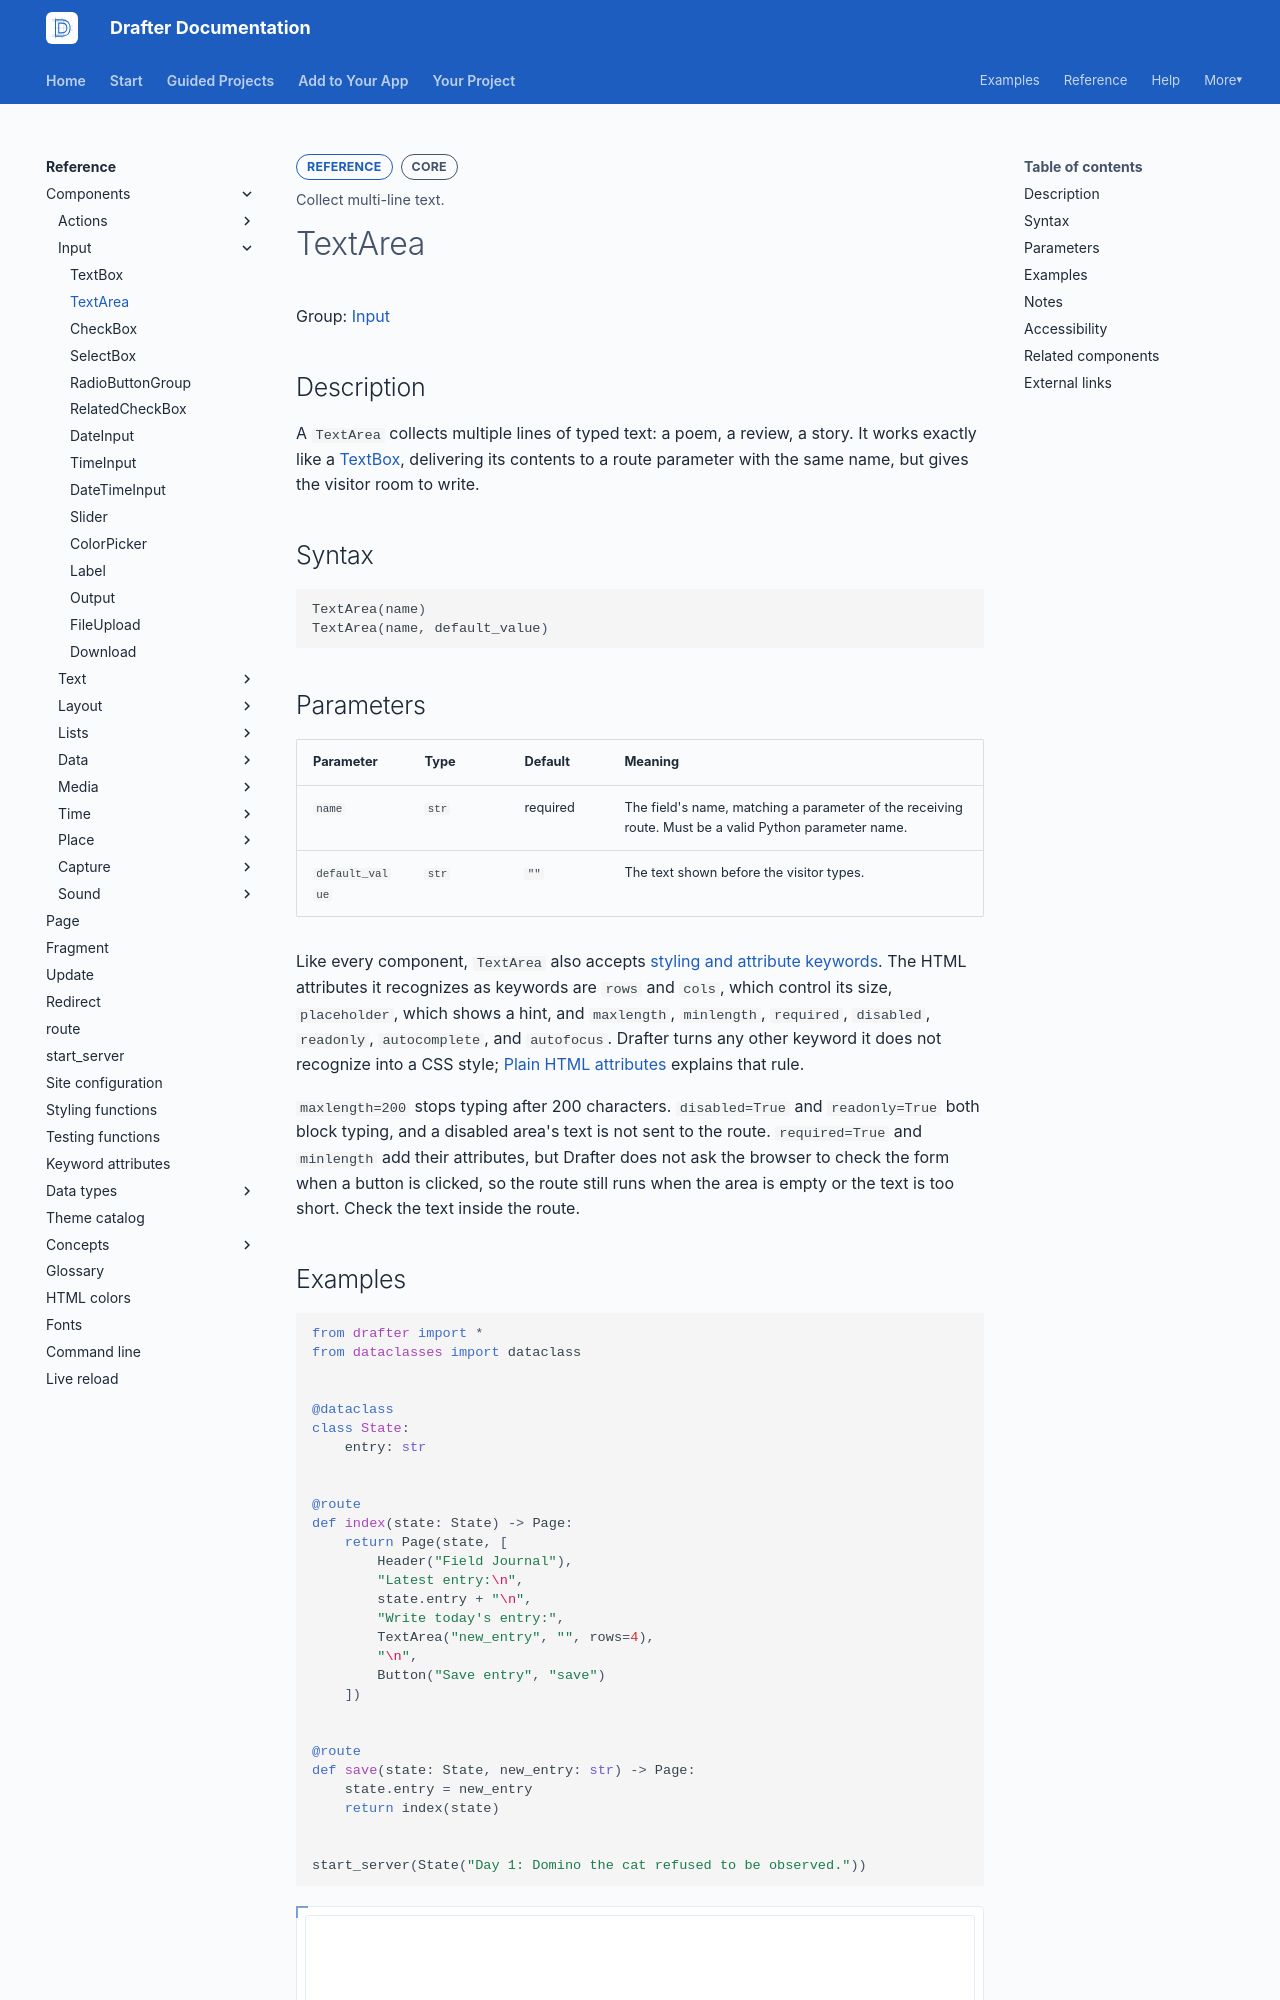

repository: drafter-edu/drafter · page: reference/components/input/textarea/index.html · generator: mkdocs

---
page_type: component
title: TextArea
level: L2
audience: S
priority: P0
prereqs: []
symbols:
  - TextArea
outcome: Collect multi-line text.
---

# TextArea

Group: [Input](../index.md#input)

## Description

A `TextArea` collects multiple lines of typed text: a poem, a review,
a story. It works exactly like a [TextBox](textbox.md), delivering its
contents to a route parameter with the same name, but gives the
visitor room to write.

## Syntax

```python
TextArea(name)
TextArea(name, default_value)
```

## Parameters

| Parameter | Type | Default | Meaning |
| --------- | ---- | ------- | ------- |
| `name` | `str` | required | The field's name, matching a parameter of the receiving route. Must be a valid Python parameter name. |
| `default_value` | `str` | `""` | The text shown before the visitor types. |

Like every component, `TextArea` also accepts
[styling and attribute keywords](../../keyword-attributes.md). The
HTML attributes it recognizes as keywords are `rows` and `cols`,
which control its size, `placeholder`, which shows a hint, and
`maxlength`, `minlength`, `required`, `disabled`, `readonly`,
`autocomplete`, and `autofocus`. Drafter turns any other keyword it
does not recognize into a CSS style;
[Plain HTML attributes](../../keyword-attributes.md#plain-html-attributes)
explains that rule.

`maxlength=200` stops typing after 200 characters. `disabled=True`
and `readonly=True` both block typing, and a disabled area's text is
not sent to the route. `required=True` and `minlength` add their
attributes, but Drafter does not ask the browser to check the form
when a button is clicked, so the route still runs when the area is
empty or the text is too short. Check the text inside the route.
